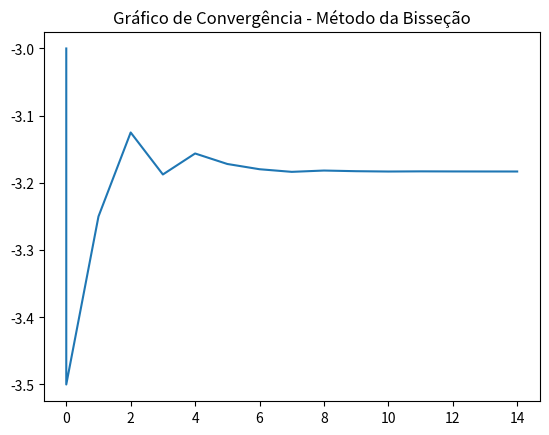

Source code (Python):
import math as m
from math import e
from matplotlib import pyplot

# tupla padrao de retorno (x, k, y, r)
    # x: houve erro no ciclo de iteracoes?
    # k: quantidade de iteracoes feitas
    # y: raiz x calculada
    # r: vetor de coordenadas para plotagem

def f(x):
    return m.sin(x) - e ** x

def bissecao(f, a, b, epsilon, maxIteracoes):
    fa = f(a)
    fb = f(b)

    coord = []

    # checando se a funcao muda de sinal no intervalo
    if(fa * fb > 0):
        return(True, k, None, coord)
    
    intervaloAtual = abs(b - a)
    x = (a + b) / 2
    fx = f(x)

    # checando se a diferenca do intervalo ja nao 
    # esta proxima o suficiente da tolerancia
    if(intervaloAtual <= epsilon):
        return(False, k, x, coord)
    
    coord.append((0, a, fa, b, fb, x, fx, intervaloAtual))

    k = 0

    while(k <= maxIteracoes):
        if (fa * fx > 0):
            a = x
            fa = fx
        else:
            b = x
            fb = fx
        
        intervaloAtual = abs(b - a)
        x = (a + b) / 2
        fx = f(x)

        coord.append((k, a, fa, b, fb, x, fx, intervaloAtual))

        # checando se a diferenca do intervalo ja nao 
        # esta proxima o suficiente da tolerancia
        if(intervaloAtual <= epsilon):
            return(False, k, x, coord)
        
        k += 1
    
    print("Numero maximo de interacoes alcancado")
    return(True, k, x, coord)

def imprimir_resultado(statusErro, raiz, nIteracoes):
    if(statusErro):
        print("Erro no metodo da bissecao apos %s iteracoes", nIteracoes)
    if(raiz != None):
        print("Metodo da Bissecao\nRaiz %s encontrada com %s iteracoes" % (raiz, nIteracoes))

def plotar(coordenadas):
    iterac = []
    valorRaiz = []

    for i in coordenadas:
        iterac.append(i[0]) #posição 0, k
        valorRaiz.append(i[5]) #posição 7, x

    pyplot.plot(iterac,valorRaiz)
    pyplot.title('Gráfico de Convergência - Método da Bisseção')
    pyplot.show()

(haErro, iteracoes, raiz, coordenadas) = bissecao(f, -4, -2, 0.0001, 50)

imprimir_resultado(haErro, raiz, iteracoes)
plotar(coordenadas)